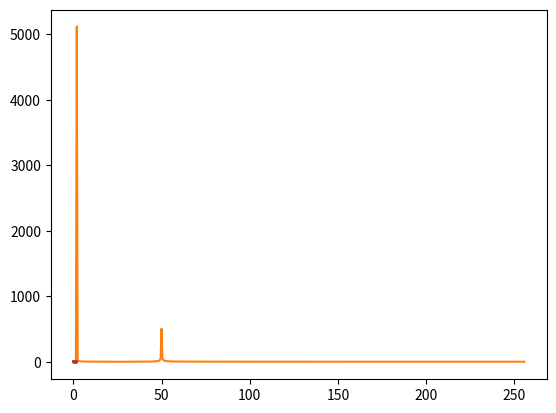

Reproduce this figure in Python.
"""
参考资料：
https://zhuanlan.zhihu.com/p/422925896
https://blog.csdn.net/weixin_40215443/article/details/94617053
https://www.bilibili.com/video/BV1Ka411m7rz?share_source=copy_web&vd_source=642aa5ba88fa3e18be68d55cd933a7c3
"""

import cmath
import math
from typing import List, Callable, Union


def _reverse_bits(n: int, n_bits: int) -> int:
    """
    二进制位翻转
    例：
    x = 0b001  
    print(bin(_reverse_bits(x, 3)))  
    输出0b100  
    :param n: 待翻转的数据
    :param n_bits: 翻转的操作范围
    :return: 翻转后的数据
    """
    return int(bin(n)[2:].rjust(n_bits, "0")[::-1], base=2)


def _array_reorder(arr: List) -> List:
    n_bits = math.log2(len(arr))
    assert n_bits - int(n_bits) == 0, "len of the array must be 2 ** n."
    n_bits = int(n_bits)
    indexes = [_reverse_bits(x, n_bits) for x in list(range(len(arr)))]
    return [arr[idx] for idx in indexes]


def get_freqs(n: int, fs: int) -> List[float]:
    """
    获取频率
    :param n: 序列长度
    :param fs: 采样频率
    :return: 频率
    """
    df = fs / (n - 1)  # 分辨率
    return [x * df for x in range(n)]


def fft(data: List[complex], postprocess: Callable = lambda x: abs(x)) -> List[Union[float, complex]]:
    """
    快速傅里叶变换 注意：采样频率要大于信号频率的两倍
    :param data: 时域信号
    :param postprocess: 对于变换后数据后处理的函数
    :return: 变换后的频域信号
    """
    data = _array_reorder(data)
    n_data = len(data)
    log2n = 0 if len(data) == 0 else int(math.log2(n_data))
    for i in range(1, log2n + 1):
        m = 1 << i
        deltawn = cmath.rect(1, -2 * math.pi / m)
        for k in range(0, n_data, m):
            wn = cmath.rect(1, 0)
            for j in range(0, int(m / 2)):
                t = data[k + j + int(m / 2)] * wn
                u = data[k + j]
                data[k + j] = u + t
                data[k + j + int(m / 2)] = u - t
                wn *= deltawn
    return [postprocess(x) for x in data]


def ifft(data: List[complex], postprocess: Callable = lambda x: x.real) -> List[Union[float, complex]]:
    """傅里叶逆变换"""
    data = _array_reorder(data)
    n_data = len(data)
    log2n = 0 if len(data) == 0 else int(math.log2(n_data))
    for i in range(1, log2n + 1):
        m = 1 << i
        deltawn = cmath.rect(1, 2 * math.pi / m)
        for k in range(0, n_data, m):
            wn = cmath.rect(1, 0)
            for j in range(0, int(m / 2)):
                t = data[k + j + int(m / 2)] * wn
                u = data[k + j]
                data[k + j] = u + t
                data[k + j + int(m / 2)] = u - t
                wn *= deltawn
    data = [x / n_data for x in data]
    return [postprocess(x) for x in data]


def band_pass_filter(seq: List[float], f_low: float, f_high: float, fs: int) -> List[float]:
    """
    带通滤波器
    :param seq: 时序序列
    :param f_low: 带通下限
    :param f_high: 带通上限
    :param fs: 采样频率
    :return: 滤波后序列
    """
    len_seq = len(seq)
    freqs = get_freqs(len_seq, fs)
    y_fft = fft(seq, postprocess=lambda x: x)
    for i in range(len_seq // 2, len_seq):
        y_fft[i] = 0j
    for i, f in enumerate(freqs):
        if not (f_low <= f <= f_high):
            y_fft[i] = 0j
    y_ifft = ifft(y_fft, postprocess=lambda x: x.real)
    return y_ifft


if __name__ == "__main__":
    import matplotlib.pyplot as plt
    import numpy as np


    def single_generator(a, fc, phase):
        def single_fn(x):
            return [a * math.sin(2 * math.pi * fc * x_ + phase) for x_ in x]

        return single_fn


    def fft_test():
        n = 2 << 9  # 1024 采样数量1024
        # n = 2 << 7  # 256
        single_fn0 = single_generator(a=10., fc=2, phase=0)
        single_fn1 = single_generator(a=1., fc=50, phase=0.)
        t = list(np.linspace(0, 2, n))
        # y = single_fn0(t)
        y = [x1 + x2 for x1, x2 in zip(single_fn0(t), single_fn1(t))]  # 生成频率2和50的叠加信号
        plt.plot(t, y)
        plt.show()

        # 傅里叶变换
        freqs = get_freqs(n, 1 / (t[1] - t[0]))
        y_fft = fft(y, postprocess=lambda x: x)
        plt.plot(freqs[1:n // 2], [abs(x) for x in y_fft[1: n // 2]])  # 由于傅里叶变换对称 只显示一半
        plt.show()

        # 傅里叶逆变换
        # for i in range(n // 2, n):
        #     y_fft[i] = 0j

        y_ifft = ifft(y_fft)
        plt.plot(t, y_ifft)
        plt.show()

        # 滤波+傅里叶逆变换
        # 将对称的另一半频谱全部置0，并不影响傅里叶变换，如果不置0会影响后续抹除频谱的操作（因为频谱是对称的，如果不置0的话要抹除两次）
        for i in range(n // 2, n):
            y_fft[i] = 0j

        # 抹除待消去的频率
        for i, f in enumerate(freqs):
            if 45. <= f <= 55.:
                y_fft[i] = 0j

        # 逆变换
        y_ifft = ifft(y_fft)
        plt.plot(t, y_ifft)
        plt.show()


    def band_pass_filter_test():
        n = 2 << 9  # 1024
        # n = 2 << 7  # 256
        single_fn0 = single_generator(a=10., fc=2, phase=0)
        single_fn1 = single_generator(a=1., fc=50, phase=0.)
        t = list(np.linspace(0, 2, n))
        # y = single_fn0(t)
        y = [x1 + x2 for x1, x2 in zip(single_fn0(t), single_fn1(t))]  # 生成频率2和50的叠加信号
        plt.plot(t, y)
        plt.show()

        y_filted = band_pass_filter(y, 1, 10, 1 / (t[1] - t[0]))
        plt.plot(t, y_filted)
        plt.show()


    fft_test()
    # band_pass_filter_test()
